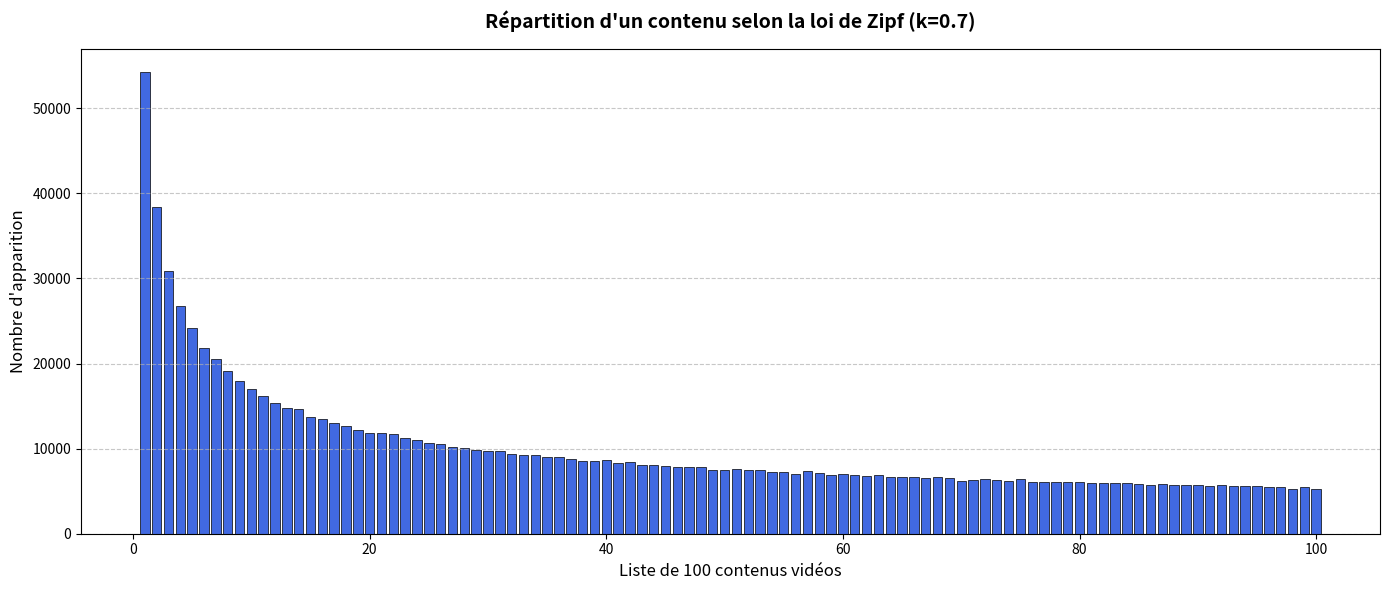

The script that saved this image:
import matplotlib.pyplot as plt

# Tes données
donnees = [
    54292,
    38414,
    30836,
    26811,
    24198,
    21866,
    20570,
    19070,
    17913,
    16974,
    16218,
    15401,
    14823,
    14643,
    13764,
    13424,
    13053,
    12697,
    12217,
    11887,
    11806,
    11691,
    11239,
    11018,
    10625,
    10543,
    10195,
    10085,
    9892,
    9724,
    9688,
    9384,
    9306,
    9239,
    9036,
    8992,
    8753,
    8524,
    8545,
    8627,
    8304,
    8375,
    8101,
    8029,
    7997,
    7895,
    7840,
    7792,
    7502,
    7527,
    7652,
    7531,
    7532,
    7205,
    7237,
    7015,
    7352,
    7159,
    6932,
    6973,
    6852,
    6823,
    6852,
    6723,
    6710,
    6637,
    6497,
    6614,
    6514,
    6218,
    6357,
    6448,
    6291,
    6137,
    6382,
    6120,
    6067,
    6056,
    6112,
    6061,
    5962,
    6013,
    5962,
    5901,
    5837,
    5752,
    5859,
    5749,
    5717,
    5679,
    5610,
    5718,
    5635,
    5603,
    5586,
    5453,
    5531,
    5305,
    5442,
    5282,
]
# Création des indices pour l'axe X (de 1 à 99)
indices = range(1, len(donnees) + 1)

# Définition de la taille de la fenêtre (large pour voir tous les éléments)
plt.figure(figsize=(14, 6))

# Génération du graphique en barres
# 'royalblue' donne un bleu propre, et 'edgecolor' sépare bien les barres
plt.bar(indices, donnees, color="royalblue", edgecolor="black", linewidth=0.5)

# Personnalisation des axes et du titre
plt.title(
    "Répartition d'un contenu selon la loi de Zipf (k=0.7)",
    fontsize=14,
    fontweight="bold",
    pad=15,
)
plt.xlabel("Liste de 100 contenus vidéos", fontsize=12)
plt.ylabel("Nombre d'apparition", fontsize=12)

# Ajout d'une grille horizontale en arrière-plan pour mieux lire les grands nombres
plt.grid(axis="y", linestyle="--", alpha=0.7)

# Ajustement automatique des marges pour éviter les coupures
plt.tight_layout()

# Affichage du rendu
plt.show()
